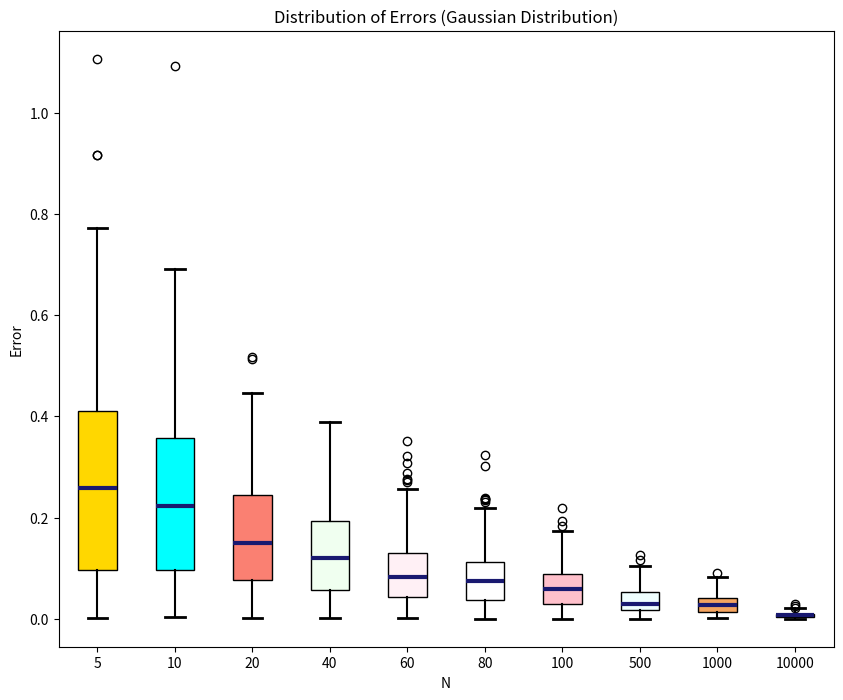

Write the Python code that produced this figure.
# Distribution of errrors across M repeats for Gaussian Distribution

import matplotlib.pyplot as plt
import numpy as np
 
np.random.seed(10)      # 10 used as seed for this code

def avg(m):             # function to calculate average
    sum = 0
    for j in m:
        sum = sum + j
    return sum/len(m)

N = [5,10,20,40,60,80,100,500,1000,10000]       # various dataset sizes
Result = list()         # list to store results for different values of N

for j in N: 
    M = list()
    for k in range(100):    # repeating experiment 100 times
        data = list()
        for i in range(j):
            data.append(np.random.normal(0,1))   # Gaussian Distribution
        M.append(abs(avg(data)-0))            # True Mean = mu = 0 
    Result.append(M)

# Plotting Box Plot
fig = plt.figure(figsize =(10, 8))
ax = fig.add_subplot(111)
bp = ax.boxplot(Result, patch_artist = True)
colors = ['gold', 'cyan','salmon', 'honeydew','lavenderblush','white','pink','azure','sandybrown','snow']
for patch, color in zip(bp['boxes'], colors):
    patch.set_facecolor(color)
for whisker in bp['whiskers']:
    whisker.set(color ='black', linewidth = 1.5)
for cap in bp['caps']:
    cap.set(color ='black', linewidth = 2)
for median in bp['medians']:
    median.set(color ='midnightblue', linewidth = 3)

ax.set_xticklabels(['5','10','20','40','60','80','100','500','1000','10000'])
plt.xlabel("N")
plt.ylabel("Error")
plt.title("Distribution of Errors (Gaussian Distribution)")
 
plt.show()
